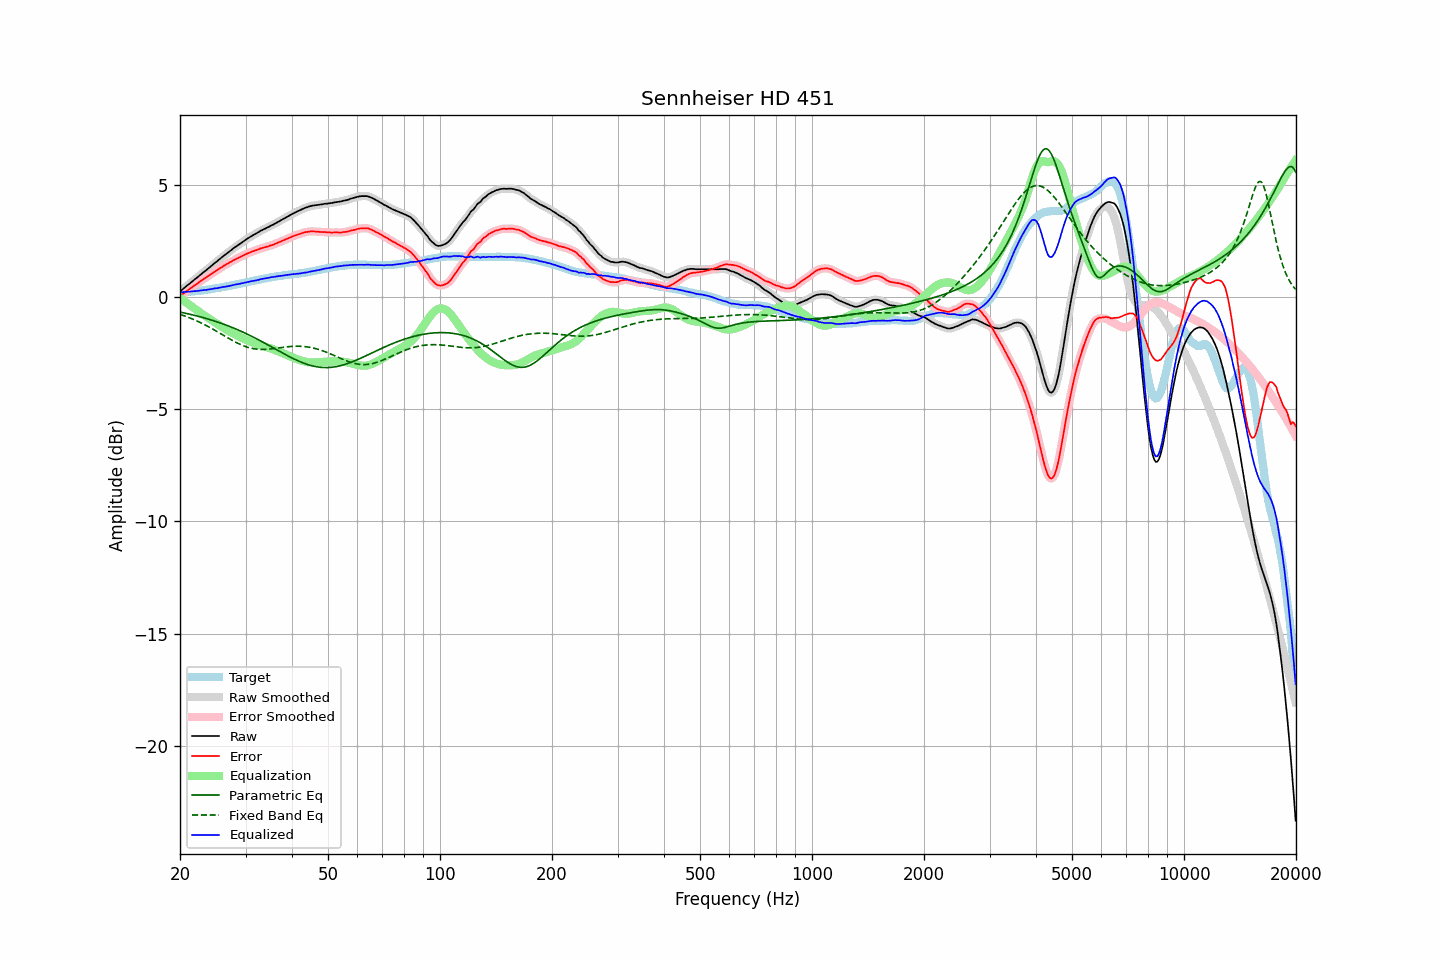

The file beside this chart, header and first rows:
frequency, raw, error, smoothed, error_smoothed, equalization, parametric_eq, fixed_band_eq, equalized_raw, equalized_smoothed, target
20.00, 0.24, 0.04, 0.24, 0.04, -0.04, -0.67, -0.77, 0.20, 0.20, 0.21
20.20, 0.30, 0.10, 0.30, 0.09, -0.10, -0.69, -0.80, 0.21, 0.21, 0.21
20.40, 0.36, 0.15, 0.37, 0.15, -0.15, -0.70, -0.82, 0.22, 0.22, 0.22
20.61, 0.42, 0.20, 0.42, 0.20, -0.20, -0.72, -0.85, 0.22, 0.22, 0.23
20.81, 0.48, 0.26, 0.48, 0.25, -0.25, -0.73, -0.87, 0.23, 0.23, 0.23
21.02, 0.54, 0.31, 0.54, 0.31, -0.31, -0.75, -0.90, 0.24, 0.23, 0.24
21.23, 0.59, 0.36, 0.60, 0.36, -0.36, -0.77, -0.93, 0.24, 0.24, 0.24
21.44, 0.65, 0.41, 0.66, 0.41, -0.41, -0.78, -0.96, 0.24, 0.25, 0.25
21.66, 0.71, 0.46, 0.71, 0.46, -0.46, -0.80, -0.99, 0.25, 0.25, 0.26
21.87, 0.77, 0.52, 0.77, 0.51, -0.51, -0.82, -1.02, 0.26, 0.26, 0.26
22.09, 0.82, 0.56, 0.83, 0.56, -0.56, -0.84, -1.05, 0.26, 0.26, 0.27
22.31, 0.88, 0.61, 0.88, 0.61, -0.61, -0.85, -1.08, 0.27, 0.27, 0.28
22.54, 0.94, 0.67, 0.94, 0.66, -0.66, -0.87, -1.12, 0.28, 0.28, 0.28
22.76, 1.00, 0.72, 1.00, 0.72, -0.71, -0.89, -1.15, 0.29, 0.29, 0.29
22.99, 1.06, 0.77, 1.06, 0.77, -0.76, -0.91, -1.19, 0.30, 0.30, 0.30
23.22, 1.12, 0.82, 1.12, 0.81, -0.81, -0.93, -1.22, 0.31, 0.31, 0.31
23.45, 1.17, 0.86, 1.18, 0.86, -0.86, -0.95, -1.26, 0.31, 0.31, 0.32
23.69, 1.23, 0.91, 1.23, 0.91, -0.91, -0.97, -1.30, 0.32, 0.32, 0.33
23.92, 1.29, 0.96, 1.29, 0.96, -0.96, -0.99, -1.33, 0.34, 0.33, 0.34
24.16, 1.35, 1.01, 1.35, 1.01, -1.01, -1.02, -1.37, 0.35, 0.35, 0.35
24.40, 1.41, 1.06, 1.42, 1.06, -1.05, -1.04, -1.41, 0.36, 0.36, 0.36
24.65, 1.47, 1.10, 1.47, 1.10, -1.10, -1.06, -1.45, 0.37, 0.37, 0.38
24.89, 1.53, 1.15, 1.53, 1.15, -1.15, -1.08, -1.50, 0.39, 0.38, 0.39
25.14, 1.58, 1.19, 1.59, 1.19, -1.19, -1.11, -1.54, 0.39, 0.39, 0.40
25.39, 1.64, 1.24, 1.64, 1.24, -1.24, -1.13, -1.58, 0.40, 0.40, 0.41
25.65, 1.70, 1.29, 1.70, 1.28, -1.29, -1.16, -1.62, 0.42, 0.42, 0.42
25.91, 1.76, 1.33, 1.76, 1.33, -1.33, -1.18, -1.66, 0.43, 0.43, 0.44
26.16, 1.82, 1.38, 1.82, 1.38, -1.37, -1.21, -1.71, 0.45, 0.45, 0.45
26.43, 1.87, 1.42, 1.88, 1.42, -1.42, -1.23, -1.75, 0.45, 0.46, 0.46
26.69, 1.93, 1.47, 1.93, 1.46, -1.46, -1.26, -1.79, 0.47, 0.47, 0.47
26.96, 1.98, 1.50, 1.99, 1.50, -1.50, -1.29, -1.83, 0.48, 0.48, 0.49
27.23, 2.04, 1.55, 2.04, 1.54, -1.54, -1.32, -1.87, 0.50, 0.50, 0.50
27.50, 2.09, 1.58, 2.10, 1.58, -1.58, -1.35, -1.91, 0.51, 0.51, 0.52
27.77, 2.15, 1.63, 2.15, 1.62, -1.62, -1.37, -1.95, 0.53, 0.53, 0.53
28.05, 2.20, 1.66, 2.20, 1.66, -1.66, -1.40, -1.99, 0.55, 0.54, 0.55
28.33, 2.25, 1.70, 2.25, 1.70, -1.70, -1.43, -2.03, 0.56, 0.56, 0.56
28.62, 2.30, 1.73, 2.30, 1.73, -1.73, -1.46, -2.06, 0.57, 0.57, 0.58
28.90, 2.35, 1.77, 2.35, 1.77, -1.77, -1.50, -2.10, 0.59, 0.59, 0.59
29.19, 2.40, 1.80, 2.40, 1.80, -1.80, -1.53, -2.13, 0.60, 0.60, 0.61
29.48, 2.45, 1.84, 2.45, 1.84, -1.84, -1.56, -2.16, 0.62, 0.62, 0.62
29.78, 2.50, 1.87, 2.50, 1.87, -1.87, -1.59, -2.19, 0.63, 0.63, 0.64
30.08, 2.55, 1.91, 2.55, 1.91, -1.90, -1.63, -2.21, 0.65, 0.65, 0.65
30.38, 2.60, 1.94, 2.60, 1.94, -1.94, -1.66, -2.24, 0.67, 0.66, 0.67
30.68, 2.64, 1.97, 2.65, 1.97, -1.97, -1.70, -2.26, 0.68, 0.68, 0.68
30.99, 2.69, 2.00, 2.69, 2.00, -2.00, -1.73, -2.28, 0.70, 0.69, 0.70
31.30, 2.73, 2.03, 2.73, 2.03, -2.02, -1.77, -2.29, 0.71, 0.71, 0.71
31.61, 2.77, 2.05, 2.77, 2.05, -2.05, -1.80, -2.31, 0.72, 0.72, 0.73
31.93, 2.81, 2.08, 2.81, 2.08, -2.08, -1.84, -2.32, 0.73, 0.73, 0.74
32.24, 2.85, 2.10, 2.86, 2.10, -2.10, -1.88, -2.33, 0.75, 0.75, 0.76
32.57, 2.89, 2.13, 2.90, 2.13, -2.13, -1.91, -2.33, 0.77, 0.77, 0.77
32.89, 2.94, 2.16, 2.94, 2.15, -2.15, -1.95, -2.34, 0.79, 0.79, 0.79
33.22, 2.97, 2.18, 2.98, 2.18, -2.17, -1.99, -2.34, 0.80, 0.80, 0.80
33.55, 3.01, 2.20, 3.01, 2.20, -2.20, -2.03, -2.34, 0.82, 0.82, 0.82
33.89, 3.04, 2.22, 3.05, 2.22, -2.22, -2.07, -2.33, 0.83, 0.83, 0.83
34.23, 3.08, 2.24, 3.08, 2.24, -2.24, -2.11, -2.33, 0.84, 0.84, 0.85
34.57, 3.11, 2.26, 3.12, 2.26, -2.26, -2.15, -2.32, 0.85, 0.85, 0.86
34.92, 3.15, 2.29, 3.15, 2.28, -2.28, -2.19, -2.32, 0.87, 0.87, 0.87
35.27, 3.19, 2.31, 3.19, 2.31, -2.31, -2.23, -2.31, 0.88, 0.88, 0.89
35.62, 3.22, 2.33, 3.23, 2.33, -2.33, -2.27, -2.30, 0.89, 0.89, 0.90
35.97, 3.26, 2.36, 3.26, 2.36, -2.36, -2.31, -2.29, 0.90, 0.90, 0.91
... 635 more rows
